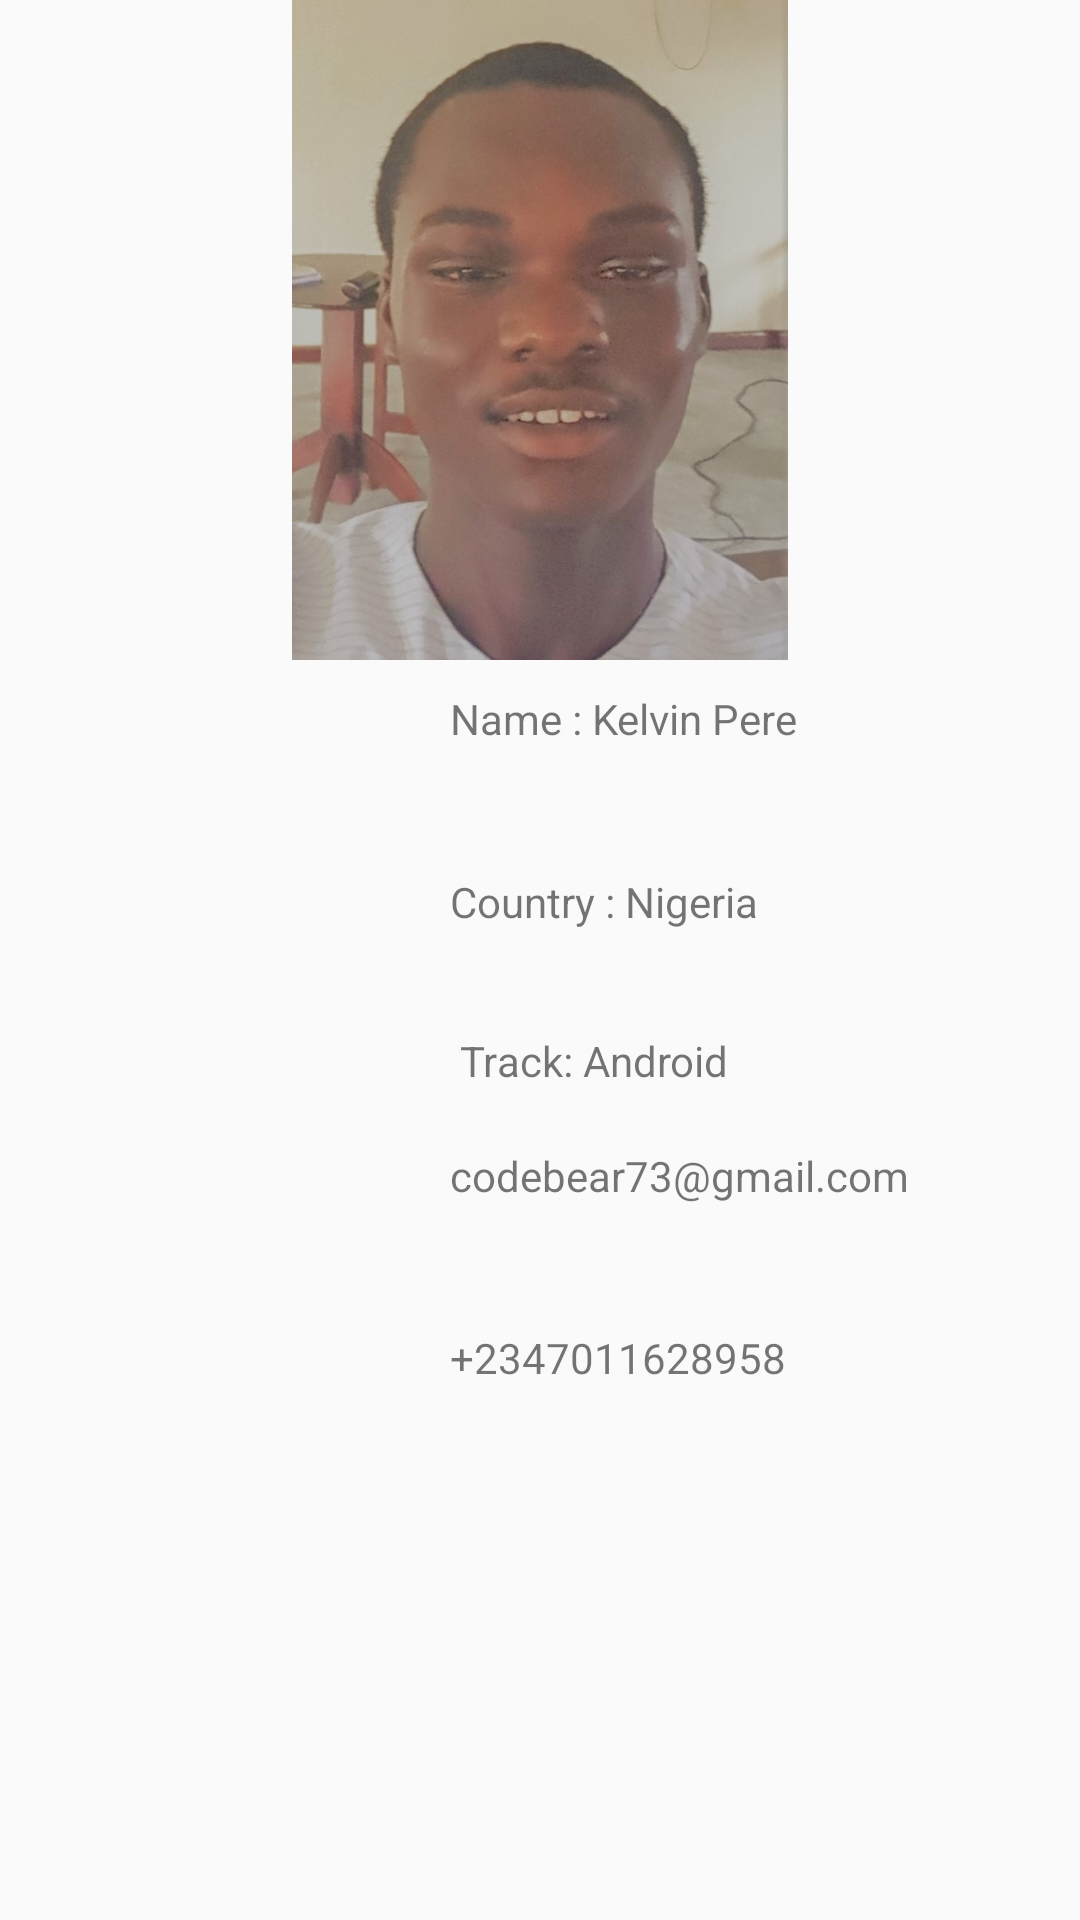

Reconstruct the res/layout file that produces this screen, plus the resources it refers to.
<!-- AndroidManifest.xml: application theme AppTheme -->
<!-- res/layout/activity_my_profile.xml -->
<?xml version="1.0" encoding="utf-8"?>
<LinearLayout
        xmlns:android="http://schemas.android.com/apk/res/android"
        xmlns:tools="http://schemas.android.com/tools"
        xmlns:app="http://schemas.android.com/apk/res-auto"
        android:layout_width="match_parent"
        android:layout_height="match_parent"
        tools:context=".MyProfile1">


    <RelativeLayout android:layout_width="wrap_content"
                    android:layout_height="wrap_content">

        <ImageView
                android:id="@+id/image1"
                android:src="@drawable/ff"
                android:layout_width="wrap_content"
                android:layout_height="220dp" android:contentDescription="TODO"/>


        <TextView
                android:id="@+id/name"
                android:text="Name : Kelvin Pere"
                android:layout_width="wrap_content"
                android:layout_below="@+id/image1"
                android:layout_marginLeft="150dp"
                android:layout_height="wrap_content"
                android:layout_marginTop="10sp"/>


        <TextView
                android:id="@+id/country"
                android:text="Country : Nigeria"
                android:layout_width="wrap_content"
                android:layout_below="@+id/name"
                android:layout_marginLeft="150dp"
                android:layout_height="wrap_content" android:layout_marginTop="42dp"/>


        <TextView
                android:text=" Track: Android"
                android:id="@+id/track"
                android:layout_width="wrap_content"
                android:layout_below="@+id/country"
                android:layout_marginLeft="150dp"
                android:layout_height="wrap_content" android:layout_marginTop="34dp"/>


        <TextView
                android:text="+2347011628958"
                android:layout_width="wrap_content"
                android:layout_below="@+id/track"
                android:layout_marginLeft="150dp"
                android:inputType="number"
                android:id="@+id/phone"
                android:layout_height="wrap_content" android:layout_marginTop="80dp"/>


        <TextView
                android:text="codebear73@gmail.com"
                android:layout_width="wrap_content"
                android:layout_below="@+id/phone"
                android:layout_marginTop="-80dp"
                android:layout_marginLeft="150dp"
                android:layout_height="wrap_content"/>


    </RelativeLayout>

</LinearLayout>
<!-- resources referenced by this layout -->
<resources>
  <!-- drawable ff: jpg bitmap (drawable, 117232 bytes) -->
  <style name="AppTheme" parent="Theme.AppCompat.Light.DarkActionBar">
          
          <item name="colorPrimary">@color/colorBackground</item>
          <item name="colorPrimaryDark">@color/colorBackgroundSupport</item>
          <item name="colorAccent">@color/colorAccent</item>
      </style>
  <color name="colorBackground">#1433c4</color>
  <color name="colorBackgroundSupport">#000564</color>
  <color name="colorAccent">#D81B60</color>
</resources>
